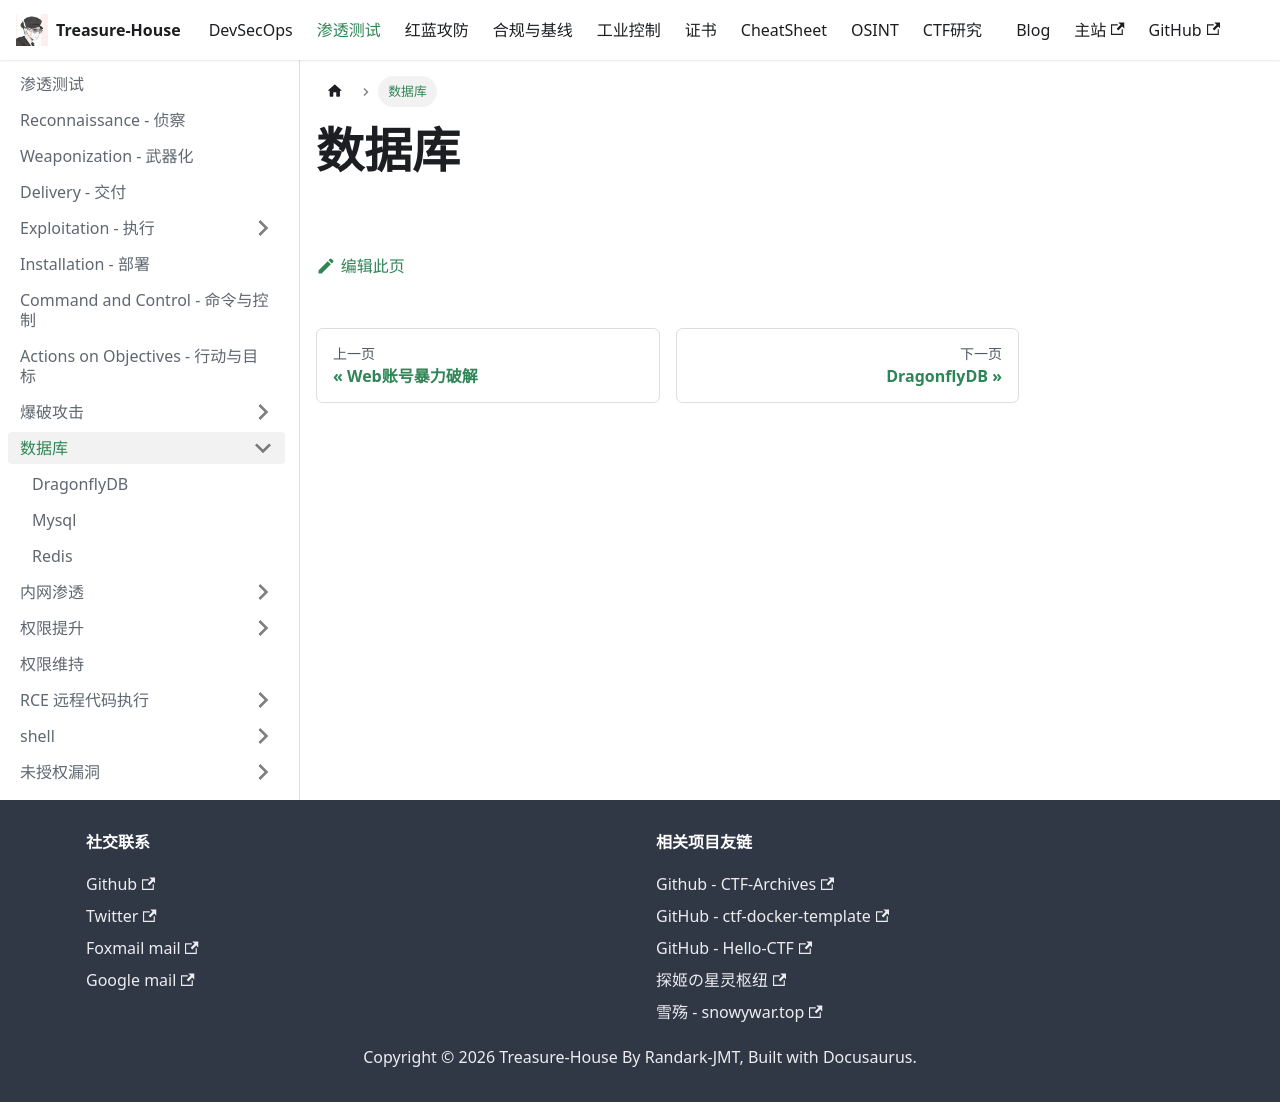

repository: Randark-JMT/Treasure-House · page: docs/Penetration/Databases/index.html · generator: docusaurus

# 数据库
